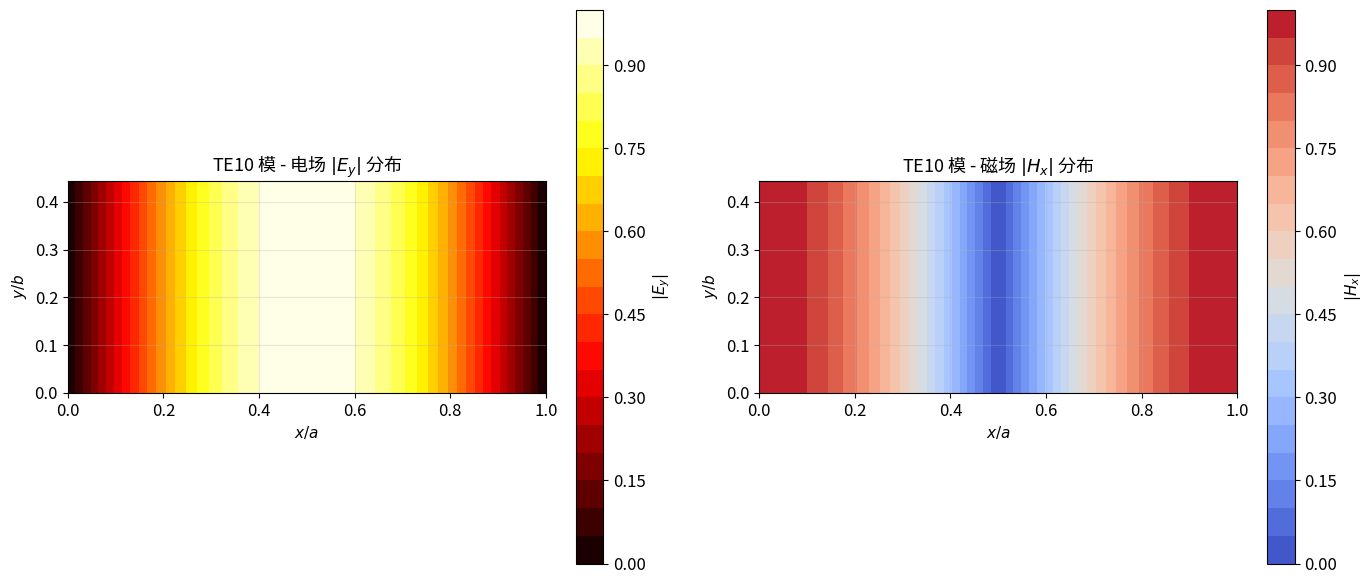

Python code for this plot: (Note: this script raises an exception after producing the figure.)
"""
第三章 规则金属波导 - 矩形波导与圆波导传输特性
================================================
基于梁昌洪《简明微波》第三章内容

本文件覆盖：
1. 矩形波导 TE/TM 模的截止波长和截止频率
2. 场分量计算与场结构绘图
3. 圆波导 TE/TM 模
4. 导体衰减与介质衰减
5. 传输功率与功率容量
"""

import numpy as np
import matplotlib.pyplot as plt
from matplotlib.patches import Rectangle, Circle, FancyArrowPatch
from mpl_toolkits.mplot3d import Axes3D
import warnings
warnings.filterwarnings('ignore')

plt.rcParams.update({
    'font.size': 12,
    'axes.titlesize': 13,
    'axes.labelsize': 11,
    'figure.figsize': (14, 8),
    'axes.grid': True,
    'grid.alpha': 0.3,
})

c = 3e8  # 光速 m/s

# ============================================================
# 1. 矩形波导基本参数
# ============================================================

def rectangular_waveguide_dimensions(band='X'):
    """
    常用标准矩形波导尺寸
    
    参数:
        band: 波段代号 ('X', 'Ku', 'Ka', 'K', 'Q', 'U')
    
    返回:
        dict: a, b (单位: m)
    """
    specs = {
        'X':   {'a': 22.86e-3, 'b': 10.16e-3},  # X-band
        'Ku':  {'a': 15.799e-3, 'b': 7.899e-3},  # Ku-band
        'Ka':  {'a': 10.668e-3, 'b': 4.318e-3},  # Ka-band
        'K':   {'a': 9.525e-3, 'b': 4.763e-3},   # K-band
        'Q':   {'a': 7.214e-3, 'b': 3.404e-3},   # Q-band
        'U':   {'a': 5.132e-3, 'b': 2.565e-3},   # U-band
    }
    return specs.get(band.upper(), specs['X'])


def cutoff_frequency_rect(m, n, a, b, epsilon_r=1.0):
    """
    矩形波导 TE_mn / TM_mn 模的截止频率
    
    f_c = (c / (2 * sqrt(epsilon_r))) * sqrt((m/a)^2 + (n/b)^2)
    
    参数:
        m, n: 模指数
        a, b: 波导宽边和窄边尺寸 [m]
        epsilon_r: 相对介电常数
    """
    fc = (c / (2 * np.sqrt(epsilon_r))) * np.sqrt((m / a)**2 + (n / b)**2)
    return fc


def cutoff_wavelength_rect(m, n, a, b):
    """
    矩形波导模的截止波长
    
    lambda_c = 2 / sqrt((m/a)^2 + (n/b)^2)
    """
    return 2.0 / np.sqrt((m / a)**2 + (n / b)**2)


def guide_wavelength(f, m, n, a, b, epsilon_r=1.0):
    """
    波导波长 (在波导中测量的波长)
    
    lambda_g = lambda / sqrt(1 - (f_c/f)^2)
    其中 lambda 是自由空间波长
    """
    lambda_0 = c / f
    fc = cutoff_frequency_rect(m, n, a, b, epsilon_r)
    
    if f <= fc:
        return np.inf  # 截止以下不传输
    
    lambda_g = lambda_0 / np.sqrt(1 - (fc / f)**2)
    return lambda_g


def phase_constant_beta(f, m, n, a, b, epsilon_r=1.0):
    """
    相位常数 β = 2π / lambda_g
    β = k * sqrt(1 - (f_c/f)^2) = k * sqrt(1 - (lambda_0/lambda_c)^2)
    """
    k = 2 * np.pi * f * np.sqrt(epsilon_r) / c  # 自由空间波数
    fc = cutoff_frequency_rect(m, n, a, b, epsilon_r)
    
    if f <= fc:
        return 0.0
    
    beta = k * np.sqrt(1 - (fc / f)**2)
    return beta


def propagation_constant_gamma(f, m, n, a, b, epsilon_r=1.0, alpha_loss=0.0):
    """
    传播常数 γ = α + jβ
    """
    fc = cutoff_frequency_rect(m, n, a, b, epsilon_r)
    
    if f <= fc:
        return complex(alpha_loss, 0.0)  # 截止，非传播
    
    beta = phase_constant_beta(f, m, n, a, b, epsilon_r)
    return complex(alpha_loss, beta)


# ============================================================
# 例题 3.1: X-band 波导截止频率
# ============================================================

def example_rect_waveguide_cutoff():
    """
    例题: X-band 空气铜制矩形波导 a=22.86mm, b=10.16mm
    求前四个导模的截止频率
    工作频率 f=10 GHz 时 1m 长波导的 dB 衰减
    """
    a = 22.86e-3   # 2.286 cm
    b = 10.16e-3   # 1.016 cm
    
    print(f"X-band 矩形波导: a={a*1e3:.2f}mm, b={b*1e3:.2f}mm")
    
    # TE 模截止频率
    modes = [
        (0, 1, 'TE01'),
        (1, 0, 'TE10'),
        (1, 1, 'TE11/TM11'),
        (0, 2, 'TE02'),
        (2, 0, 'TE20'),
    ]
    
    print("\n导模截止频率:")
    for m, n, name in modes:
        fc = cutoff_frequency_rect(m, n, a, b)
        lambda_c = cutoff_wavelength_rect(m, n, a, b)
        print(f"  {name}: f_c = {fc/1e9:.4f} GHz, λ_c = {lambda_c*1e3:.4f} mm")
    
    # 判断单模传输
    f = 10e9  # 10 GHz
    print(f"\nf = {f/1e9:.1f} GHz (自由空间 λ = {c/f*1e3:.2f} mm)")
    
    # 找主模
    fc01 = cutoff_frequency_rect(0, 1, a, b)
    fc10 = cutoff_frequency_rect(1, 0, a, b)
    
    print(f"TE01: f_c = {fc01/1e9:.4f} GHz")
    print(f"TE10: f_c = {fc10/1e9:.4f} GHz")
    
    # 确定单模带宽
    print(f"\n单模传输: TE01 (f_c={fc01/1e9:.3f}GHz) 为主模")
    print(f"  单模带宽: {fc01/1e9:.3f} GHz < f < {fc10/1e9:.3f} GHz")
    
    # 衰减计算 (导体衰减)
    sigma_cu = 5.8e7  # 铜电导率
    mu_r = 1.0
    mu_0 = 4e-7 * np.pi
    
    # 集肤深度 delta
    omega = 2 * np.pi * f
    delta = np.sqrt(2 / (omega * mu_0 * mu_r * sigma_cu))
    
    # 表面电阻 Rs
    Rs = 1 / (sigma_cu * delta)
    
    print(f"\n导体损耗计算 (f={f/1e9:.0f}GHz):")
    print(f"  集肤深度 δ = {delta*1e6:.4f} μm")
    print(f"  表面电阻 Rs = {Rs:.4f} Ω")
    
    # TE01 模的导体衰减 (近似公式)
    # α_c ≈ Rs / (b * Z0) * (1 + (2b/a) * (f_c/f)^2) / sqrt(1 - (f_c/f)^2)
    # 先计算波导波长
    lambda_g = guide_wavelength(f, 0, 1, a, b)
    beta = 2 * np.pi / lambda_g
    
    # 特性导纳
    Z0_TE = 377 / np.sqrt(1.0)  # 近似 TEM 特性阻抗
    
    # 精确公式需要用场分量积分，这里用近似
    # α_c (Np/m) for TE_m0: Rs/(a*Z0*sqrt(1-(fc/f)^2)) * (1 + m^2 * (f_c/f)^2)
    f_c = fc01
    ratio = f_c / f if f > 0 else 0.0
    
    # TE01 衰减 (精确公式)
    alpha_c = (Rs / (2 * b * Z0_TE)) * (1 + (2 * b / a) * ratio**2) / np.sqrt(1 - ratio**2)
    alpha_c_dB = alpha_c * 8.686  # Np/m → dB/m
    
    print(f"\nTE01 衰减 (导体损耗):")
    print(f"  α_c = {alpha_c:.6f} Np/m = {alpha_c_dB:.4f} dB/m")
    print(f"  1m 波导衰减: {alpha_c_dB:.4f} dB")
    
    return {
        'a': a, 'b': b, 'modes': modes,
        'delta': delta, 'Rs': Rs, 'alpha_c_dB': alpha_c_dB
    }


# ============================================================
# 例题 3.2: 矩形波导场结构绘图
# ============================================================

def plot_te10_field_structure():
    """
    绘制 TE10 模的场结构图 (电场线 + 磁场线)
    TE10: Ex=0, Ey≠0, Ez=0
    """
    fig, axes = plt.subplots(1, 2, figsize=(14, 6))
    
    a, b = 22.86e-3, 10.16e-3
    # 归一化坐标
    x_norm = np.linspace(0, 1, 50)
    y_norm = np.linspace(0, 1, 30)
    X, Y = np.meshgrid(x_norm, y_norm)
    
    # TE10: Ey ~ sin(π*x/a) * cos(π*y/b) ... actually for TE10:
    # Ey = E0 * sin(π*x/a)  (only m=1, n=0)
    # 电场在宽边中央最大，两侧为零
    Ey = np.sin(np.pi * X)  # TE10
    
    # 磁场分量 Hx, Hz
    Hx = -np.cos(np.pi * X)  # Hx ~ cos(π*x/a)
    Hz = np.zeros_like(X)   # TE10 has no Hz
    
    # 电场线 (电场方向为 Ey direction, 即 y-direction)
    ax1 = axes[0]
    ax1.set_xlim(0, 1)
    ax1.set_ylim(0, b/a)
    ax1.set_xlabel(r'$x/a$')
    ax1.set_ylabel(r'$y/b$')
    ax1.set_title(r'TE10 模 - 电场 $|E_y|$ 分布')
    ax1.set_aspect('equal')
    
    # 画波导截面
    rect = Rectangle((0, 0), 1, b/a, fill=False, edgecolor='black', lw=2)
    ax1.add_patch(rect)
    
    # 电场强度热图
    contour = ax1.contourf(X, Y * (b/a), np.abs(Ey), levels=20, cmap='hot')
    plt.colorbar(contour, ax=ax1, label=r'$|E_y|$')
    
    # 磁场线 (磁力线沿 x 方向)
    ax2 = axes[1]
    ax2.set_xlim(0, 1)
    ax2.set_ylim(0, b/a)
    ax2.set_xlabel(r'$x/a$')
    ax2.set_ylabel(r'$y/b$')
    ax2.set_title(r'TE10 模 - 磁场 $|H_x|$ 分布')
    ax2.set_aspect('equal')
    
    rect2 = Rectangle((0, 0), 1, b/a, fill=False, edgecolor='black', lw=2)
    ax2.add_patch(rect2)
    
    contour2 = ax2.contourf(X, Y * (b/a), np.abs(Hx), levels=20, cmap='coolwarm')
    plt.colorbar(contour2, ax=ax2, label=r'$|H_x|$')
    
    plt.tight_layout()
    fig.savefig('/home/ubuntu/.openclaw/workspace/textbooks/wb94/figures/wb94_rect_te10_field.png',
                dpi=150, bbox_inches='tight')
    plt.show()
    print("图已保存: wb94_rect_te10_field.png")


# ============================================================
# 例题 3.3: 波导波长与相速度
# ============================================================

def example_guide_wavelength():
    """
    例题: X-band 波导 a=22.86mm, f=10 GHz
    计算 TE10 模的波导波长、相速度和群速度
    """
    a = 22.86e-3
    b = 10.16e-3
    f = 10e9
    
    # 自由空间波长
    lambda_0 = c / f
    print(f"f = {f/1e9:.1f} GHz, λ0 = {lambda_0*1e3:.2f} mm")
    
    # TE10 截止频率
    fc = cutoff_frequency_rect(1, 0, a, b)
    lambda_c = cutoff_wavelength_rect(1, 0, a, b)
    print(f"TE10: f_c = {fc/1e9:.4f} GHz, λ_c = {lambda_c*1e3:.2f} mm")
    
    # 波导波长
    lg = guide_wavelength(f, 1, 0, a, b)
    print(f"波导波长 λ_g = {lg*1e3:.2f} mm")
    
    # 相速度 v_p = c / sqrt(1 - (f_c/f)^2)
    vp = c / np.sqrt(1 - (fc / f)**2)
    print(f"相速度 v_p = {vp/1e8:.4f} × 10⁸ m/s = {vp/1e6:.2f} Mm/s")
    print(f"         v_p / c = {vp/c:.4f}")
    
    # 群速度 v_g = c * sqrt(1 - (f_c/f)^2)
    vg = c * np.sqrt(1 - (fc / f)**2)
    print(f"群速度 v_g = {vg/1e8:.4f} × 10⁸ m/s = {vg/1e6:.2f} Mm/s")
    print(f"         v_g / c = {vg/c:.4f}")
    
    # 检验: v_p * v_g = c²
    print(f"验证: v_p × v_g / c² = {vp * vg / c**2:.4f}")
    
    return {'lambda_0': lambda_0, 'lambda_g': lg, 'vp': vp, 'vg': vg}


# ============================================================
# 2. 圆波导
# ============================================================

def cutoff_frequency_circular(m, n_p, R, epsilon_r=1.0):
    """
    圆波导 TE_mn / TM_mn 模的截止频率
    
    f_c = (χ_mn * c) / (2π * R * sqrt(epsilon_r))
    其中 χ_mn 是 m 阶贝塞尔函数 (或其导数) 的第 n 个根
    
    TE: χ_mn 是 J_m 的第 n 个根
    TM: χ_mn 是 J_m' 的第 n 个根
    """
    # 贝塞尔函数根
    # TE_mn: χ_mn = J_m 的第 n 个根 (径向零值)
    # TM_mn: χ_mn = J_m' 的第 n 个根 (径向导数零值)
    pass  # 需要 scipy


def bessel_zeros(m, n):
    """返回 m 阶贝塞尔函数 J_m 的第 n 个正零值"""
    # 近似值表 (用于 TE_mn)
    table = {
        (0, 1): 2.40483,
        (0, 2): 5.52008,
        (0, 3): 8.65373,
        (1, 1): 3.83171,
        (1, 2): 7.01559,
        (1, 3): 10.1735,
        (2, 1): 5.13562,
        (2, 2): 8.41724,
        (3, 1): 6.38016,
    }
    return table.get((m, n), 5.0)  # 默认值


def bessel_derivative_zeros(m, n):
    """返回 m 阶贝塞尔函数导数 J_m' 的第 n 个正零值"""
    # 用于 TM_mn
    table = {
        (0, 1): 0.0,          # J_0' = -J_1
        (0, 2): 3.83171,
        (0, 3): 7.01559,
        (1, 1): 1.84118,
        (1, 2): 5.33144,
        (1, 3): 8.53632,
        (2, 1): 3.05424,
        (2, 2): 6.70613,
        (3, 1): 4.20119,
    }
    return table.get((m, n), 3.8)


def example_circular_waveguide():
    """
    例题: 圆波导半径 R=5cm, 求 TE11, TM01, TE01 模的截止频率
    """
    R = 5e-2  # 5 cm
    
    modes = [
        ('TE', 1, 1),
        ('TM', 0, 1),
        ('TE', 0, 1),
        ('TE', 2, 1),
    ]
    
    print(f"圆波导: R = {R*1e2:.1f} cm")
    
    for mode_type, m, n in modes:
        if mode_type == 'TE':
            chi = bessel_zeros(m, n)
        else:  # TM
            chi = bessel_derivative_zeros(m, n)
        
        lambda_c = 2 * np.pi * R / chi
        fc = c / lambda_c
        
        print(f"  {mode_type}{m}{n}: χ={chi:.5f}, λ_c={lambda_c*1e2:.2f} cm, f_c={fc/1e9:.4f} GHz")
    
    return None


# ============================================================
# 例题 3.4: 圆波导 TE11 模场结构
# ============================================================

def plot_circular_te11_field():
    """
    绘制圆波导 TE11 模的场结构
    """
    fig, ax = plt.subplots(1, 1, figsize=(8, 8))
    
    R = 1.0  # 归一化半径
    r = np.linspace(0, 1, 100)
    theta = np.linspace(0, 2*np.pi, 100)
    R_grid, THETA = np.meshgrid(r, theta)
    
    # TE11: Ez ~ J1(k_r*r) * cos(theta)
    # k_r = χ11 / R, χ11 ≈ 1.84118
    chi = 1.84118
    k_r = chi / R
    
    # TE11 电场幅值 (简化)
    Ez = np.sin(chi * R_grid) * np.cos(THETA)  # 简化近似
    
    X = R_grid * np.cos(THETA)
    Y = R_grid * np.sin(THETA)
    
    # 波导截面圆
    circle = Circle((0, 0), 1, fill=False, edgecolor='black', lw=2)
    ax.add_patch(circle)
    
    # 电场分布
    contour = ax.contourf(X, Y, Ez, levels=20, cmap='RdBu_r', alpha=0.8)
    plt.colorbar(contour, ax=ax, label=r'$E_z$')
    
    ax.set_aspect('equal')
    ax.set_xlim(-1.3, 1.3)
    ax.set_ylim(-1.3, 1.3)
    ax.set_xlabel(r'$x/R$')
    ax.set_ylabel(r'$y/R$')
    ax.set_title(r'圆波导 TE11 模 - 电场 $E_z$ 分布')
    
    plt.tight_layout()
    fig.savefig('/home/ubuntu/.openclaw/workspace/textbooks/wb94/figures/wb94_circular_te11_field.png',
                dpi=150, bbox_inches='tight')
    plt.show()
    print("图已保存: wb94_circular_te11_field.png")


# ============================================================
# 例题 3.5: 波导传输功率与功率容量
# ============================================================

def example_waveguide_power():
    """
    例题: X-band 波导 TE10 模, f=10 GHz
    求最大安全传输功率 (空气击穿场强 ~ 30 kV/cm)
    
    P_max = (1/2) * (E_max^2 / Z0_TE) * a * b * (这里需要精确公式)
    """
    a = 22.86e-3
    b = 10.16e-3
    f = 10e9
    
    # 空气击穿场强 (峰值)
    E_br = 30e3  # 30 kV/cm = 3e6 V/m
    
    # TE10 模电场幅值与传输功率的关系
    # P = (1/2) * (ab/4) * (E_y_max^2 / Z_TE)
    # 其中 Z_TE =377 / sqrt(1 - (fc/f)^2)
    
    fc = cutoff_frequency_rect(1, 0, a, b)
    Z_TE = 377 / np.sqrt(1 - (fc/f)**2)
    
    # 峰值电场
    E_peak = E_br
    P_peak = (1/2) * (a * b / 2) * (E_peak**2) / Z_TE
    
    print(f"TE10 波导功率容量:")
    print(f"  波导尺寸: a={a*1e3:.2f}mm, b={b*1e3:.2f}mm")
    print(f"  工作频率: f={f/1e9:.1f}GHz")
    print(f"  截止频率: f_c={fc/1e9:.4f}GHz")
    print(f"  TE模特性阻抗: Z_TE={Z_TE:.2f}Ω")
    print(f"  空气击穿场强: E_br={E_br/1e6:.1f}MV/m")
    print(f"  峰值功率容量: P_max≈{P_peak/1e6:.2f} MW")
    
    # 实际安全工作功率 (取 1/3 安全性)
    P_safe = P_peak / 3
    print(f"  安全工作功率 (1/3): P≈{P_safe/1e6:.2f} MW")
    
    return P_peak


# ============================================================
# 例题 3.6: 多模传输特性对比
# ============================================================

def example_multi_mode_comparison():
    """
    比较矩形波导中 TE10, TE01, TE11 模的传输特性随频率变化
    """
    a = 22.86e-3
    b = 10.16e-3
    
    f_vals = np.linspace(5e9, 20e9, 200)  # 5-20 GHz
    
    modes = [
        (1, 0, 'TE10'),
        (0, 1, 'TE01'),
        (1, 1, 'TE11'),
        (2, 0, 'TE20'),
    ]
    
    fig, axes = plt.subplots(2, 1, figsize=(12, 8))
    
    ax1, ax2 = axes
    
    for m, n, name in modes:
        fc = cutoff_frequency_rect(m, n, a, b)
        lg_vals = [guide_wavelength(f, m, n, a, b) for f in f_vals]
        
        # β 值
        beta_vals = np.array([phase_constant_beta(f, m, n, a, b) for f in f_vals])
        
        # 归一化: f/fc
        f_norm = f_vals / fc
        
        ax1.plot(f_norm, np.array(lg_vals)*1e3, label=name, lw=1.5)
        ax2.plot(f_norm, beta_vals / 1e3, label=name, lw=1.5)
    
    ax1.axvline(x=1, color='gray', linestyle='--', alpha=0.5, label='f=f_c')
    ax1.set_xlabel(r'$f/f_c$')
    ax1.set_ylabel(r'$\lambda_g$ [mm]')
    ax1.set_title(r'波导波长 $\lambda_g$ vs $f/f_c$ (X-band)')
    ax1.legend()
    
    ax2.axvline(x=1, color='gray', linestyle='--', alpha=0.5)
    ax2.set_xlabel(r'$f/f_c$')
    ax2.set_ylabel(r'$\beta$ [rad/mm]')
    ax2.set_title(r'相位常数 $\beta$ vs $f/f_c$ (X-band)')
    ax2.legend()
    
    plt.tight_layout()
    fig.savefig('/home/ubuntu/.openclaw/workspace/textbooks/wb94/figures/wb94_multi_mode_comparison.png',
                dpi=150, bbox_inches='tight')
    plt.show()
    print("图已保存: wb94_multi_mode_comparison.png")


# ============================================================
# 例题 3.7: 矩形波导场分量 (完整公式)
# ============================================================

def te_mn_fields(x, y, z, m, n, a, b, f, E0=1.0, epsilon_r=1.0):
    """
    计算 TE_mn 模的场分量
    
    x, y, z: 位置坐标 (m)
    m, n: 模指数
    a, b: 波导尺寸 (m)
    f: 工作频率 (Hz)
    E0: 振幅常数
    """
    k0 = 2 * np.pi * f * np.sqrt(epsilon_r) / c
    fc = cutoff_frequency_rect(m, n, a, b, epsilon_r)
    
    if f <= fc:
        return {comp: 0.0 for comp in ['Ex','Ey','Ez','Hx','Hy','Hz']}
    
    kc = np.pi * np.sqrt((m/a)**2 + (n/b)**2)
    beta = np.sqrt(k0**2 - kc**2)
    
    # 传播方向相位
    beta_z = beta * z
    
    # TE 模: Ez = 0, Hz ≠ 0
    # 使用 sin/cos 组合
    if m == 0:
        f_x = lambda x: np.cos(m * np.pi * x / a)
    else:
        f_x = lambda x: np.sin(m * np.pi * x / a)
    
    if n == 0:
        f_y = lambda y: np.cos(n * np.pi * y / b)
    else:
        f_y = lambda y: np.sin(n * np.pi * y / b)
    
    # TE_mn 场分量 (简化)
    # E_x ∝ (jωμ / kc^2) * (nπ/b) * H0 * sin(mπx/a) * cos(nπy/b)
    # E_y ∝ -(jωμ / kc^2) * (mπ/a) * H0 * cos(mπx/a) * sin(nπy/b)
    # E_z = 0
    
    freq_const = 2e-7 * np.pi * f  # ωμ / kc^2 的简化
    
    Ex = freq_const * (n / b) * np.sin(m * np.pi * x / a) * np.cos(n * np.pi * y / b) * np.exp(-1j * beta_z)
    Ey = -freq_const * (m / a) * np.cos(m * np.pi * x / a) * np.sin(n * np.pi * y / b) * np.exp(-1j * beta_z)
    Ez = 0.0
    
    Hx = freq_const * (m / a) * np.cos(m * np.pi * x / a) * np.sin(n * np.pi * y / b) * np.exp(-1j * beta_z)
    Hy = freq_const * (n / b) * np.sin(m * np.pi * x / a) * np.cos(n * np.pi * y / b) * np.exp(-1j * beta_z)
    Hz = 1j * freq_const * E0 * np.cos(m * np.pi * x / a) * np.cos(n * np.pi * y / b) * np.exp(-1j * beta_z)
    
    return {'Ex': Ex, 'Ey': Ey, 'Ez': Ez,
            'Hx': Hx, 'Hy': Hy, 'Hz': Hz}


if __name__ == '__main__':
    print("=" * 60)
    print(" 第三章 规则金属波导 例题")
    print("=" * 60)
    
    print("\n--- 例题 3.1: X-band 矩形波导截止频率 ---")
    example_rect_waveguide_cutoff()
    
    print("\n--- 例题 3.2: TE10 场结构绘图 ---")
    plot_te10_field_structure()
    
    print("\n--- 例题 3.3: 波导波长与相速度 ---")
    example_guide_wavelength()
    
    print("\n--- 例题 3.4: 圆波导 TE11 场结构 ---")
    plot_circular_te11_field()
    
    print("\n--- 例题 3.5: 波导功率容量 ---")
    example_waveguide_power()
    
    print("\n--- 例题 3.6: 多模传输特性对比 ---")
    example_multi_mode_comparison()
